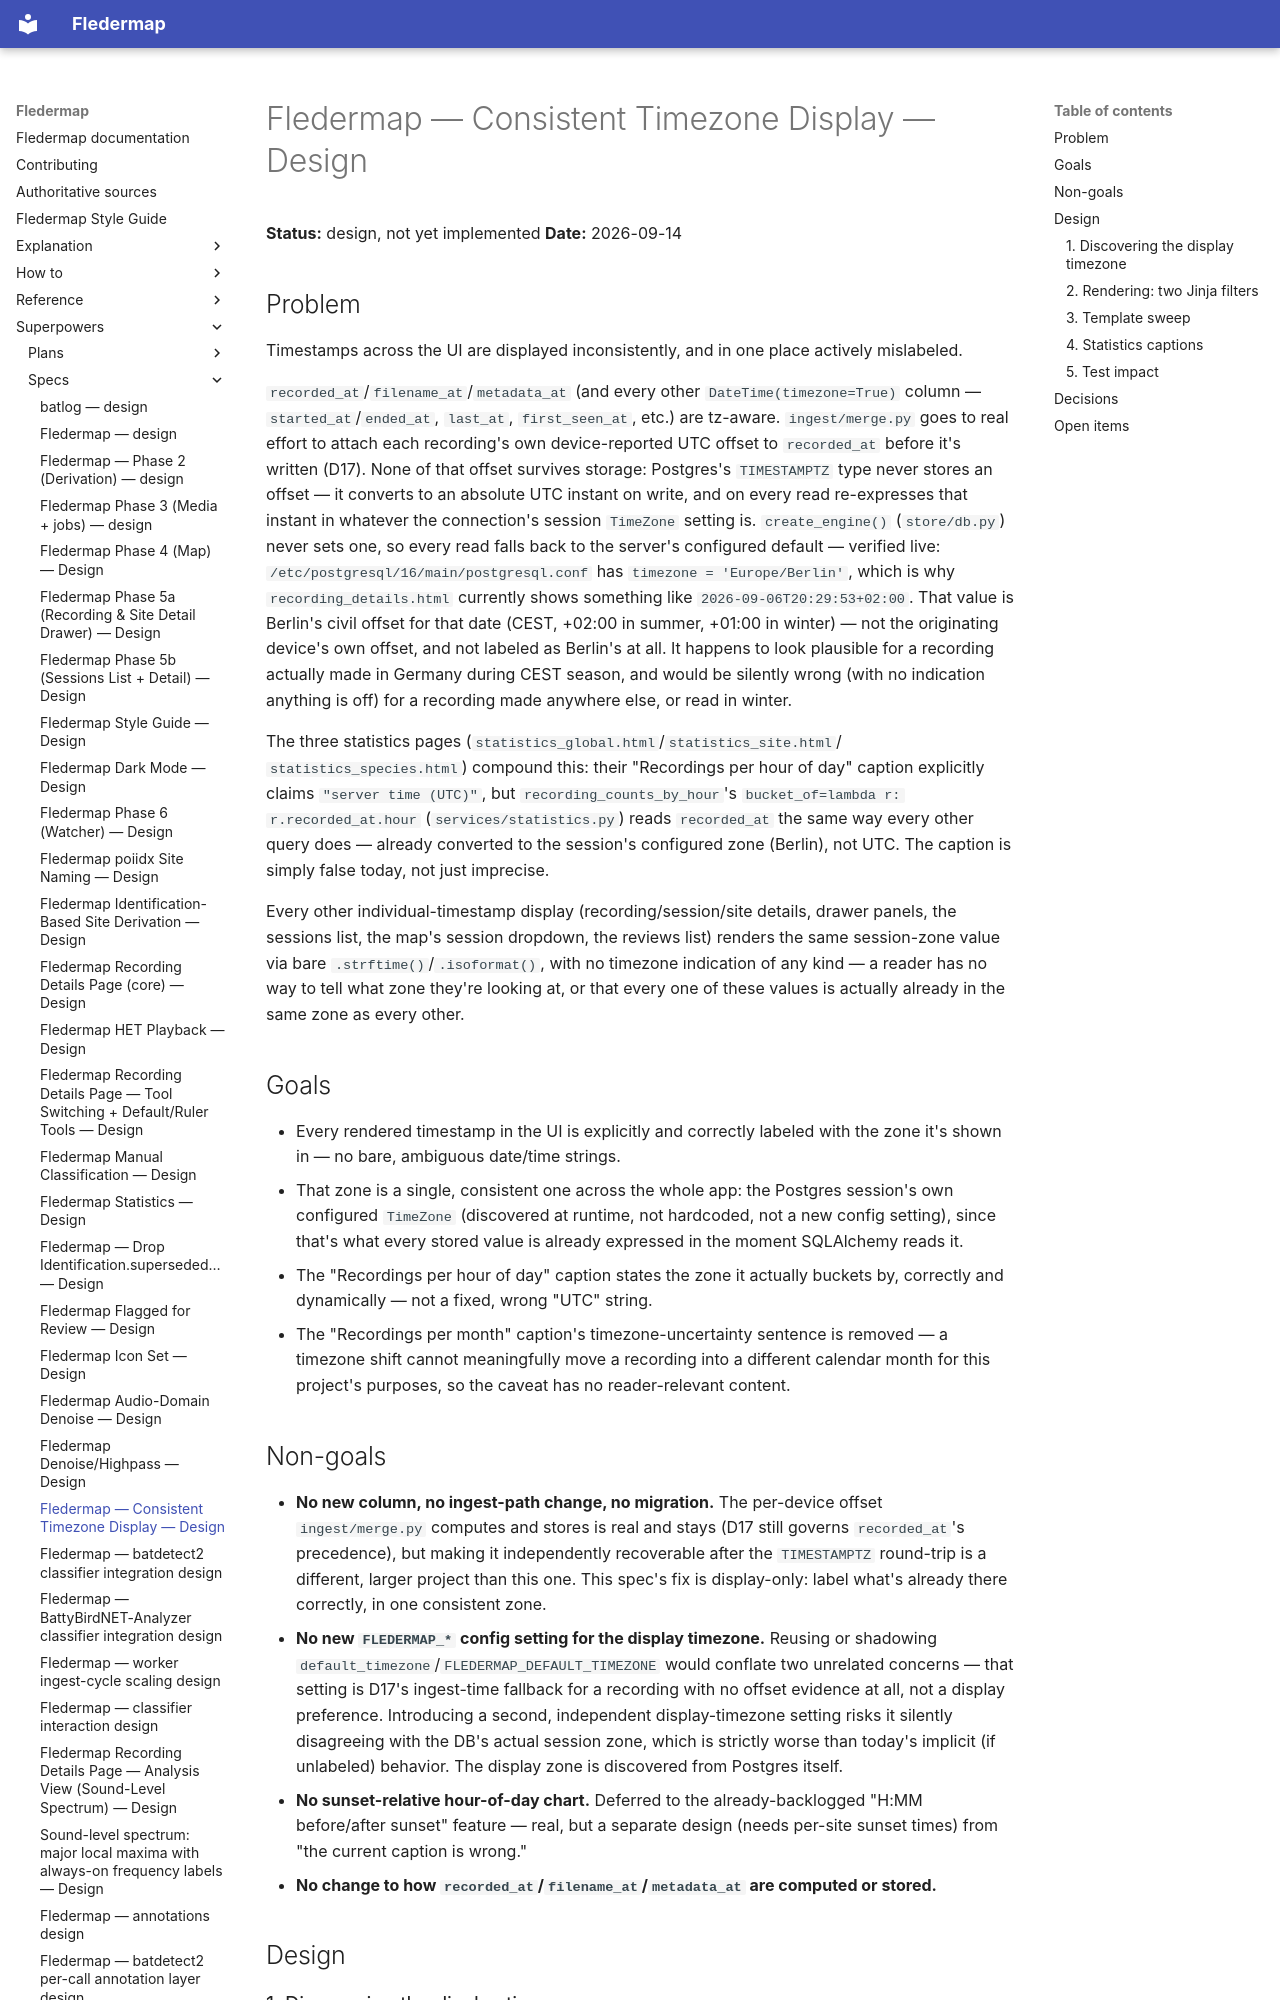

repository: bytehexe/fledermap · page: superpowers/specs/2026-09-14-fledermap-timezone-display-design/index.html · generator: mkdocs

# Fledermap — Consistent Timezone Display — Design

**Status:** design, not yet implemented
**Date:** 2026-09-14

## Problem

Timestamps across the UI are displayed inconsistently, and in one place actively mislabeled.

`recorded_at`/`filename_at`/`metadata_at` (and every other `DateTime(timezone=True)` column —
`started_at`/`ended_at`, `last_at`, `first_seen_at`, etc.) are tz-aware. `ingest/merge.py` goes to
real effort to attach each recording's own device-reported UTC offset to `recorded_at` before it's
written (D17). None of that offset survives storage: Postgres's `TIMESTAMPTZ` type never stores an
offset — it converts to an absolute UTC instant on write, and on every read re-expresses that
instant in whatever the connection's session `TimeZone` setting is. `create_engine()`
(`store/db.py`) never sets one, so every read falls back to the server's configured default —
verified live: `/etc/postgresql/16/main/postgresql.conf` has `timezone = 'Europe/Berlin'`, which is
why `recording_details.html` currently shows something like `2026-09-06T20:29:53+02:00`. That
value is Berlin's civil offset for that date (CEST, +02:00 in summer, +01:00 in winter) — not the
originating device's own offset, and not labeled as Berlin's at all. It happens to look plausible
for a recording actually made in Germany during CEST season, and would be silently wrong (with no
indication anything is off) for a recording made anywhere else, or read in winter.

The three statistics pages (`statistics_global.html`/`statistics_site.html`/
`statistics_species.html`) compound this: their "Recordings per hour of day" caption explicitly
claims `"server time (UTC)"`, but `recording_counts_by_hour`'s `bucket_of=lambda r:
r.recorded_at.hour` (`services/statistics.py`) reads `recorded_at` the same way every other query
does — already converted to the session's configured zone (Berlin), not UTC. The caption is simply
false today, not just imprecise.

Every other individual-timestamp display (recording/session/site details, drawer panels, the
sessions list, the map's session dropdown, the reviews list) renders the same session-zone value
via bare `.strftime()`/`.isoformat()`, with no timezone indication of any kind — a reader has no
way to tell what zone they're looking at, or that every one of these values is actually already in
the same zone as every other.

## Goals

- Every rendered timestamp in the UI is explicitly and correctly labeled with the zone it's shown
  in — no bare, ambiguous date/time strings.
- That zone is a single, consistent one across the whole app: the Postgres session's own
  configured `TimeZone` (discovered at runtime, not hardcoded, not a new config setting), since
  that's what every stored value is already expressed in the moment SQLAlchemy reads it.
- The "Recordings per hour of day" caption states the zone it actually buckets by, correctly and
  dynamically — not a fixed, wrong "UTC" string.
- The "Recordings per month" caption's timezone-uncertainty sentence is removed — a timezone
  shift cannot meaningfully move a recording into a different calendar month for this project's
  purposes, so the caveat has no reader-relevant content.
